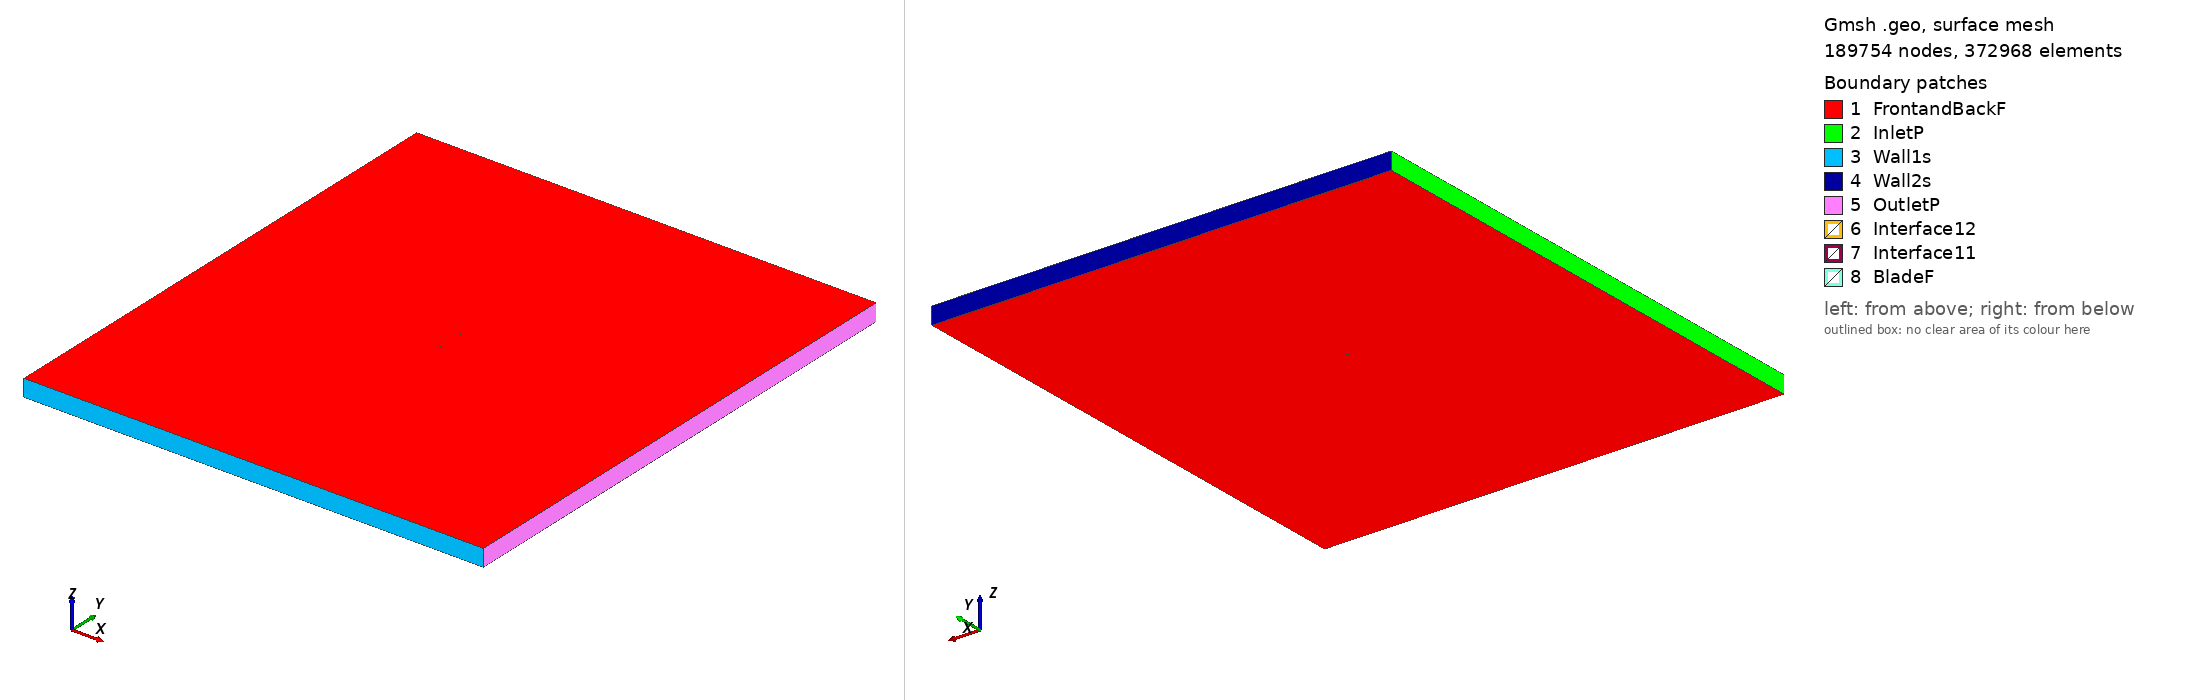

Gmsh geometry script, surface-meshed: 189754 nodes, 372968 surface elements. Boundary patches (legend numbers): 1 FrontandBackF, 2 InletP, 3 Wall1s, 4 Wall2s, 5 OutletP, 6 Interface12, 7 Interface11, 8 BladeF. Left view from above one corner, right view from below the opposite corner. Legend entries are the model's physical surfaces. The drawing asked Gmsh for element sizes between 1% and 20% of the model's largest extent; the script's own settings can give other sizes.

=== s832_tsr2_1.8623_aoa_1.2503.geo (drawn) ===
SetFactory("OpenCASCADE");

Point(1) = {0.074944, 0.743094, 0, 1.0};
Point(2) = {0.072806, 0.742461, 0, 1.0};
Point(3) = {0.068583, 0.741126, 0, 1.0};
Point(4) = {0.063746, 0.739622, 0, 1.0};
Point(5) = {0.058335, 0.737985, 0, 1.0};
Point(6) = {0.052448, 0.736236, 0, 1.0};
Point(7) = {0.046195, 0.734432, 0, 1.0};
Point(8) = {0.039669, 0.732645, 0, 1.0};
Point(9) = {0.032956, 0.730955, 0, 1.0};
Point(10) = {0.026122, 0.729449, 0, 1.0};
Point(11) = {0.019207, 0.728203, 0, 1.0};
Point(12) = {0.012240, 0.727272, 0, 1.0};
Point(13) = {0.005245, 0.726690, 0, 1.0};
Point(14) = {-0.001755, 0.726480, 0, 1.0};
Point(15) = {-0.008755, 0.726642, 0, 1.0};
Point(16) = {-0.015735, 0.727123, 0, 1.0};
Point(17) = {-0.022626, 0.727870, 0, 1.0};
Point(18) = {-0.029349, 0.728849, 0, 1.0};
Point(19) = {-0.035834, 0.730030, 0, 1.0};
Point(20) = {-0.042007, 0.731386, 0, 1.0};
Point(21) = {-0.047805, 0.732889, 0, 1.0};
Point(22) = {-0.053162, 0.734509, 0, 1.0};
Point(23) = {-0.058022, 0.736219, 0, 1.0};
Point(24) = {-0.062331, 0.737988, 0, 1.0};
Point(25) = {-0.066041, 0.739794, 0, 1.0};
Point(26) = {-0.069132, 0.741607, 0, 1.0};
Point(27) = {-0.071578, 0.743383, 0, 1.0};
Point(28) = {-0.073373, 0.745078, 0, 1.0};
Point(29) = {-0.074502, 0.746619, 0, 1.0};
Point(30) = {-0.074969, 0.747917, 0, 1.0};
Point(31) = {-0.074982, 0.748108, 0, 1.0};
Point(32) = {-0.074962, 0.748349, 0, 1.0};
Point(33) = {-0.074934, 0.748454, 0, 1.0};
Point(34) = {-0.074891, 0.748544, 0, 1.0};
Point(35) = {-0.074824, 0.748623, 0, 1.0};
Point(36) = {-0.074735, 0.748698, 0, 1.0};
Point(37) = {-0.074675, 0.748740, 0, 1.0};
Point(38) = {-0.074500, 0.748843, 0, 1.0};
Point(39) = {-0.073277, 0.749253, 0, 1.0};
Point(40) = {-0.070919, 0.749562, 0, 1.0};
Point(41) = {-0.067541, 0.749691, 0, 1.0};
Point(42) = {-0.063197, 0.749759, 0, 1.0};
Point(43) = {-0.058009, 0.749807, 0, 1.0};
Point(44) = {-0.052059, 0.749848, 0, 1.0};
Point(45) = {-0.045458, 0.749889, 0, 1.0};
Point(46) = {-0.038297, 0.749931, 0, 1.0};
Point(47) = {-0.030685, 0.749969, 0, 1.0};
Point(48) = {-0.022721, 0.749995, 0, 1.0};
Point(49) = {-0.014515, 0.750000, 0, 1.0};
Point(50) = {-0.006166, 0.749970, 0, 1.0};
Point(51) = {0.002216, 0.749891, 0, 1.0};
Point(52) = {0.010530, 0.749741, 0, 1.0};
Point(53) = {0.018675, 0.749485, 0, 1.0};
Point(54) = {0.026595, 0.749072, 0, 1.0};
Point(55) = {0.034265, 0.748497, 0, 1.0};
Point(56) = {0.041656, 0.747788, 0, 1.0};
Point(57) = {0.048734, 0.747002, 0, 1.0};
Point(58) = {0.055436, 0.746221, 0, 1.0};
Point(59) = {0.061670, 0.745536, 0, 1.0};
Point(60) = {0.067294, 0.745027, 0, 1.0};
Point(61) = {0.072151, 0.744716, 0, 1.0};
Point(62) = {0.074977, 0.744611, 0, 1.0};
Point(63) = {-0.074944, -0.743094, 0, 1.0};
Point(64) = {-0.072806, -0.742461, 0, 1.0};
Point(65) = {-0.068583, -0.741126, 0, 1.0};
Point(66) = {-0.063746, -0.739622, 0, 1.0};
Point(67) = {-0.058335, -0.737985, 0, 1.0};
Point(68) = {-0.052448, -0.736236, 0, 1.0};
Point(69) = {-0.046195, -0.734432, 0, 1.0};
Point(70) = {-0.039669, -0.732645, 0, 1.0};
Point(71) = {-0.032956, -0.730955, 0, 1.0};
Point(72) = {-0.026122, -0.729449, 0, 1.0};
Point(73) = {-0.019207, -0.728203, 0, 1.0};
Point(74) = {-0.012240, -0.727272, 0, 1.0};
Point(75) = {-0.005245, -0.726690, 0, 1.0};
Point(76) = {0.001755, -0.726480, 0, 1.0};
Point(77) = {0.008755, -0.726642, 0, 1.0};
Point(78) = {0.015735, -0.727123, 0, 1.0};
Point(79) = {0.022626, -0.727870, 0, 1.0};
Point(80) = {0.029349, -0.728849, 0, 1.0};
Point(81) = {0.035834, -0.730030, 0, 1.0};
Point(82) = {0.042007, -0.731386, 0, 1.0};
Point(83) = {0.047805, -0.732889, 0, 1.0};
Point(84) = {0.053162, -0.734509, 0, 1.0};
Point(85) = {0.058022, -0.736219, 0, 1.0};
Point(86) = {0.062331, -0.737988, 0, 1.0};
Point(87) = {0.066041, -0.739794, 0, 1.0};
Point(88) = {0.069132, -0.741607, 0, 1.0};
Point(89) = {0.071578, -0.743383, 0, 1.0};
Point(90) = {0.073373, -0.745078, 0, 1.0};
Point(91) = {0.074502, -0.746619, 0, 1.0};
Point(92) = {0.074969, -0.747917, 0, 1.0};
Point(93) = {0.074982, -0.748108, 0, 1.0};
Point(94) = {0.074962, -0.748349, 0, 1.0};
Point(95) = {0.074934, -0.748454, 0, 1.0};
Point(96) = {0.074891, -0.748544, 0, 1.0};
Point(97) = {0.074824, -0.748623, 0, 1.0};
Point(98) = {0.074735, -0.748698, 0, 1.0};
Point(99) = {0.074675, -0.748740, 0, 1.0};
Point(100) = {0.074500, -0.748843, 0, 1.0};
Point(101) = {0.073277, -0.749253, 0, 1.0};
Point(102) = {0.070919, -0.749562, 0, 1.0};
Point(103) = {0.067541, -0.749691, 0, 1.0};
Point(104) = {0.063197, -0.749759, 0, 1.0};
Point(105) = {0.058009, -0.749807, 0, 1.0};
Point(106) = {0.052059, -0.749848, 0, 1.0};
Point(107) = {0.045458, -0.749889, 0, 1.0};
Point(108) = {0.038297, -0.749931, 0, 1.0};
Point(109) = {0.030685, -0.749969, 0, 1.0};
Point(110) = {0.022721, -0.749995, 0, 1.0};
Point(111) = {0.014515, -0.750000, 0, 1.0};
Point(112) = {0.006166, -0.749970, 0, 1.0};
Point(113) = {-0.002216, -0.749891, 0, 1.0};
Point(114) = {-0.010530, -0.749741, 0, 1.0};
Point(115) = {-0.018675, -0.749485, 0, 1.0};
Point(116) = {-0.026595, -0.749072, 0, 1.0};
Point(117) = {-0.034265, -0.748497, 0, 1.0};
Point(118) = {-0.041656, -0.747788, 0, 1.0};
Point(119) = {-0.048734, -0.747002, 0, 1.0};
Point(120) = {-0.055436, -0.746221, 0, 1.0};
Point(121) = {-0.061670, -0.745536, 0, 1.0};
Point(122) = {-0.067294, -0.745027, 0, 1.0};
Point(123) = {-0.072151, -0.744716, 0, 1.0};
Point(124) = {-0.074977, -0.744611, 0, 1.0};

// Lines: first blade (splines 1-4)
Spline(1) = {1:19};
Spline(2) = {19:47};
Spline(3) = {47:62};
Spline(4) = {62,1};

// Lines: second blade (splines 5-8)
Spline(5) = {63:81};
Spline(6) = {81:109};
Spline(7) = {109:124};
Spline(8) = {124,63};

// Outer domain (points 20001-4 and lines)
Point(125) = {-13.50000000, -15.00000000, 0, 1.0};
Point(126) = {-13.50000000, 15.00000000, 0, 1.0};
Point(127) = {13.50000000, 15.00000000, 0, 1.0};
Point(128) = {13.50000000, -15.00000000, 0, 1.0};
Line(11) = {125, 126};
Line(12) = {126, 127};
Line(13) = {127, 128};
Line(14) = {125, 128};

// Interface (between moving and stationary domain) (circles)
Circle(9) = {0, 0, 0, 0.80000000, 0, 2*Pi};
Circle(10) = {0, 0, 0, 0.80000000, 0, 2*Pi};

// Loops collect Lines/Splines/etc (blade1, blade2, domain, first circle)
Line Loop(1) = {1:4};
Line Loop(2) = {5:8};
Line Loop(3) = {11,12,13,-14};
Line Loop(4) = {9};

// BooleanDifference cuts out the circle/interface from the domain
Plane Surface(1) = {3};
Plane Surface(2) = {4};
BooleanDifference{ Surface{1}; Delete;}{ Surface{2}; Delete;}

// This one cuts out the blades from the inner circle/interface
Line Loop(6) = {10};
Plane Surface(5) = {6};
Plane Surface(6) = {1};
Plane Surface(7) = {2};
BooleanDifference{ Surface{5}; Delete;}{ Surface{6,7}; Delete;}

// extrude to 3rd dimension
Extrude {0, 0, 1} {Surface{1}; Surface{5}; Layers{1}; Recombine;}

// Physical Surfaces are the named boundaries (patches)
Physical Surface("Interface11") = {12};
Physical Surface("Interface12") = {10};

// sides of domain
Physical Surface("InletP") = {6};
Physical Surface("OutletP") = {9};

// top and bottom of domain
Physical Surface("Wall1s") = {7};
Physical Surface("Wall2s") = {8};

// Check FrontandBackF by ensuring there is nothing in the 3rd dimension
Physical Surface("FrontandBackF") = {1,11,5,21};
Physical Surface("BladeF") = {13:20};
Physical Volume("Turbine") = {2};
Physical Volume("Farfield") = {1};

// settings for airfoil boundary layer
Field[1] = BoundaryLayer;
Field[1].EdgesList = {1:8};
Field[1].hwall_n = 1e-3;
Field[1].thickness = 1.5e-2;
Field[1].ratio = 1.05;
Field[1].Quads = 1;
BoundaryLayer Field = 1;

// control points for mesh (blade and interface)
// floor((arc length / 1.5mm)/ 6) -> Transfinite Line
Transfinite Line {1,2,3,5,6,7} = 34 Using Progression 1;
Transfinite Line {4,8} = 2 Using Progression 1;
Transfinite Line {9, 15} = 800 Using Progression 1;

// For more information on gmsh syntax, visit http://gmsh.info/doc/texinfo/gmsh.html
